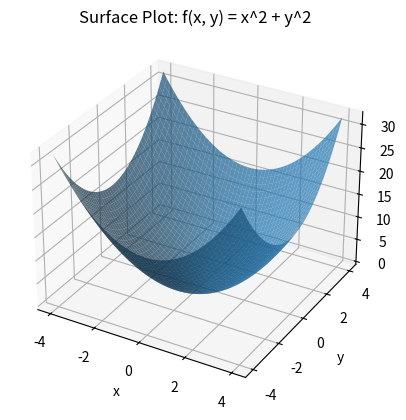

This chart was generated by the following Python code:
"""
Partial Derivatives (Calculus for Machine Learning)

Purpose:
Measure change with respect to one variable while holding others constant.
Core foundation for gradient-based optimization in ML.
"""

import numpy as np
import matplotlib.pyplot as plt


# ==========================================================
# Core Multivariable Function
# ==========================================================

def surface_function(x: np.ndarray, y: np.ndarray) -> np.ndarray:
    """Return f(x, y) = x^2 + y^2"""
    return x ** 2 + y ** 2


# ==========================================================
# Analytical Partial Derivatives
# ==========================================================

def dfdx(x: float, y: float) -> float:
    """Analytical ∂f/∂x for f(x, y) = x^2 + y^2"""
    return 2 * x


def dfdy(x: float, y: float) -> float:
    """Analytical ∂f/∂y for f(x, y) = x^2 + y^2"""
    return 2 * y


# ==========================================================
# Numerical Partial Derivatives (Central Difference)
# ==========================================================

def numerical_dfdx(f, x: float, y: float, h: float = 1e-5) -> float:
    """Numerical approximation of ∂f/∂x using central difference."""
    return (f(x + h, y) - f(x - h, y)) / (2 * h)


def numerical_dfdy(f, x: float, y: float, h: float = 1e-5) -> float:
    """Numerical approximation of ∂f/∂y using central difference."""
    return (f(x, y + h) - f(x, y - h)) / (2 * h)


# ==========================================================
# Visualization
# ==========================================================

def plot_surface() -> None:
    """Plot 3D surface of f(x, y) = x^2 + y^2."""
    x = np.linspace(-4, 4, 50)
    y = np.linspace(-4, 4, 50)
    X, Y = np.meshgrid(x, y)
    Z = surface_function(X, Y)

    fig = plt.figure()
    ax = fig.add_subplot(111, projection="3d")
    ax.plot_surface(X, Y, Z, alpha=0.7)

    ax.set_xlabel("x")
    ax.set_ylabel("y")
    ax.set_zlabel("f(x, y)")
    ax.set_title("Surface Plot: f(x, y) = x^2 + y^2")

    plt.show()


# ==========================================================
# Execution Entry Point
# ==========================================================

def main() -> None:
    x0, y0 = 1, 2

    print(f"Analytical ∂f/∂x at ({x0},{y0}): {dfdx(x0, y0)} - 02_partial_derivatives.py:80")
    print(f"Analytical ∂f/∂y at ({x0},{y0}): {dfdy(x0, y0)} - 02_partial_derivatives.py:81")

    print(f"Numerical ∂f/∂x at ({x0},{y0}): {numerical_dfdx(surface_function, x0, y0)} - 02_partial_derivatives.py:83")
    print(f"Numerical ∂f/∂y at ({x0},{y0}): {numerical_dfdy(surface_function, x0, y0)} - 02_partial_derivatives.py:84")

    plot_surface()


if __name__ == "__main__":
    main()